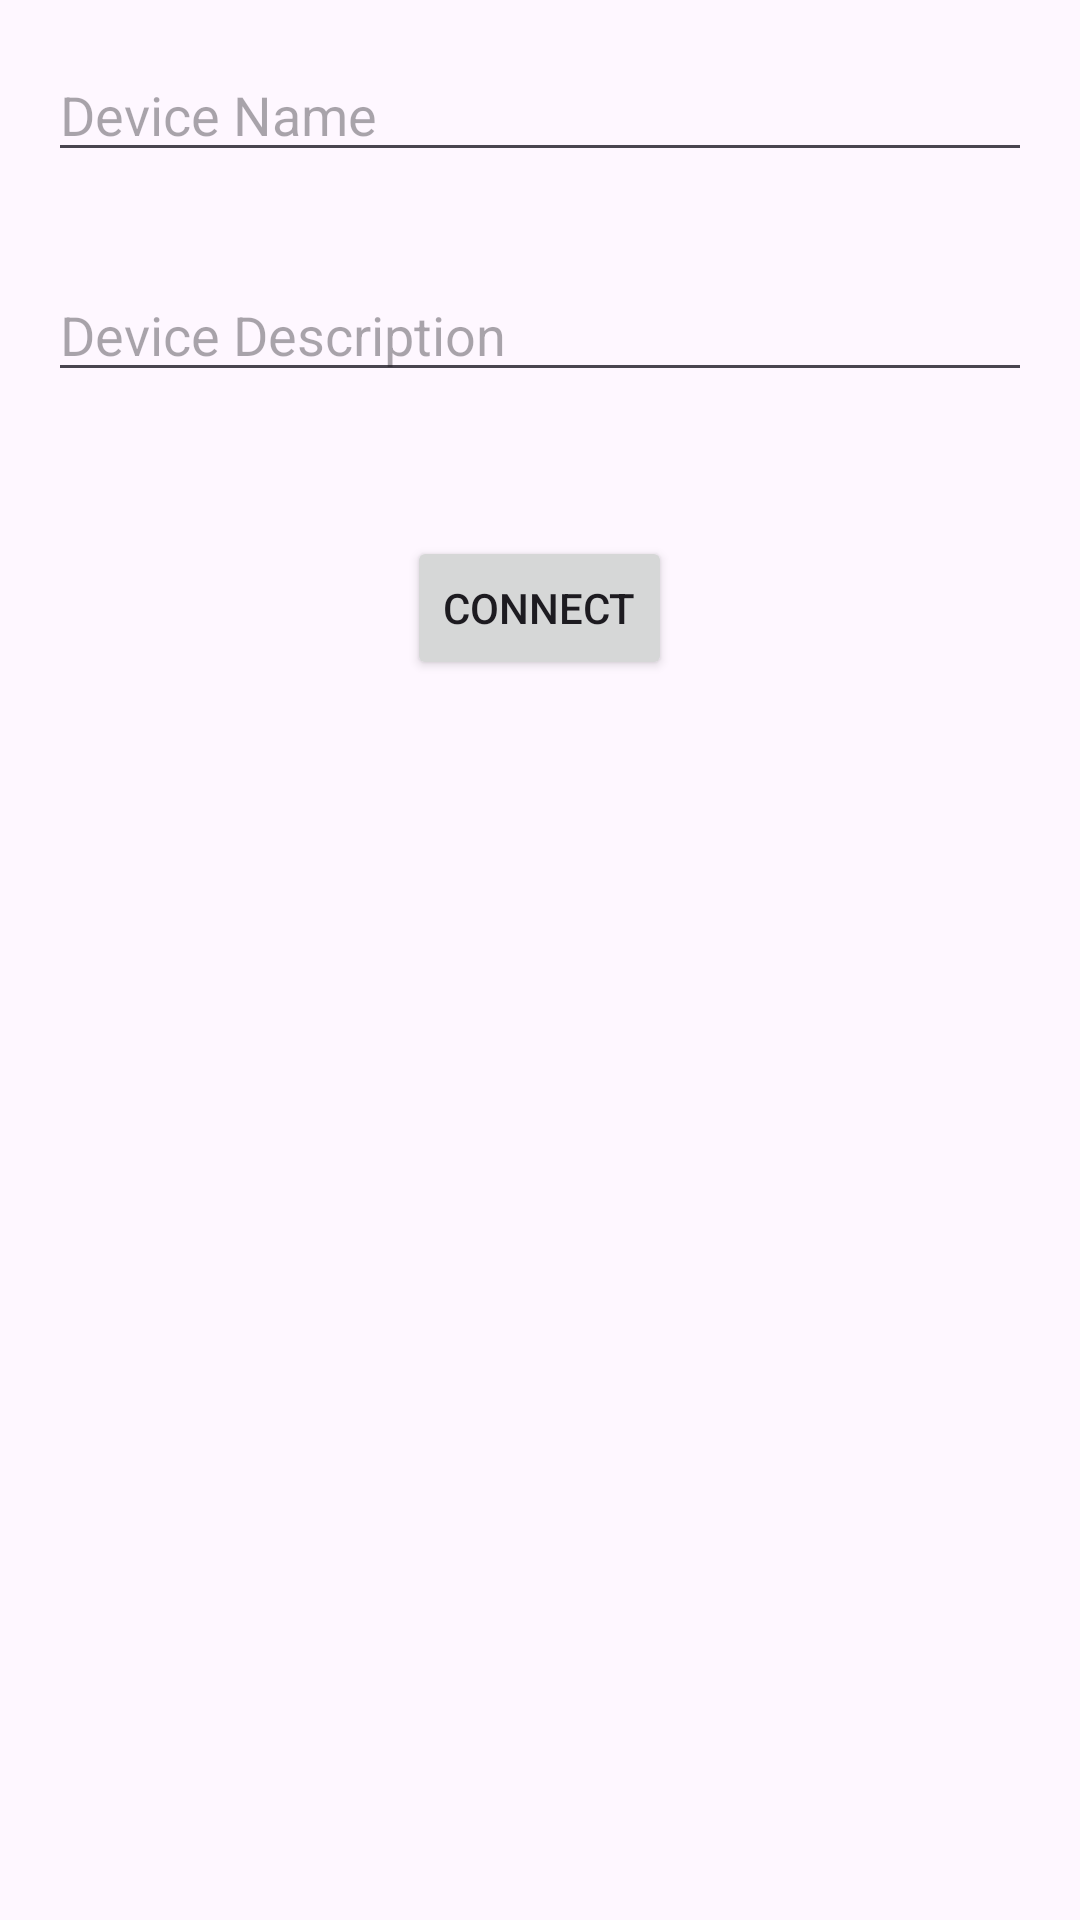

This screen was rendered from an Android layout file. Write that file and the resources it references.
<!-- AndroidManifest.xml: application theme Theme.MyApplicationAPP -->
<!-- res/layout/activity_connect_new_device.xml -->
<?xml version="1.0" encoding="utf-8"?>
<RelativeLayout xmlns:android="http://schemas.android.com/apk/res/android"
    xmlns:tools="http://schemas.android.com/tools"
    android:layout_width="match_parent"
    android:layout_height="match_parent">

    <EditText
        android:id="@+id/device_name_edit_text"
        android:layout_width="match_parent"
        android:layout_height="wrap_content"
        android:hint="Device Name"
        android:layout_margin="16dp"/>

    <EditText
        android:id="@+id/device_description_edit_text"
        android:layout_width="match_parent"
        android:layout_height="wrap_content"
        android:hint="Device Description"
        android:layout_below="@id/device_name_edit_text"
        android:layout_margin="16dp"/>

    <Button
        android:id="@+id/connect_button"
        android:layout_width="wrap_content"
        android:layout_height="wrap_content"
        android:text="Connect"
        android:layout_below="@id/device_description_edit_text"
        android:layout_centerHorizontal="true"
        android:layout_marginTop="32dp"/>

</RelativeLayout>
<!-- resources referenced by this layout -->
<resources>
  <style name="Theme.MyApplicationAPP" parent="Base.Theme.MyApplicationAPP" />
  <style name="Base.Theme.MyApplicationAPP" parent="Theme.Material3.DayNight.NoActionBar">
          
          
      </style>
</resources>
